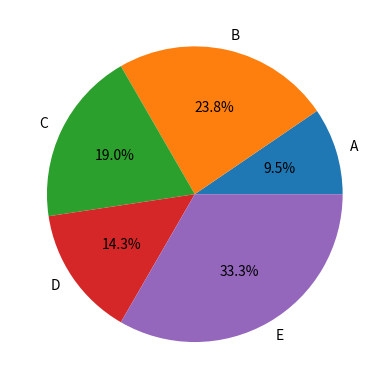

Reproduce this figure in Python.
# pip install matplotlib

import matplotlib.pyplot as plt


sizes  = [10, 25, 20, 15, 35]
labels = ['A', 'B', 'C', 'D', 'E']

plt.pie(sizes, labels=labels, autopct='%1.1f%%')
plt.show()